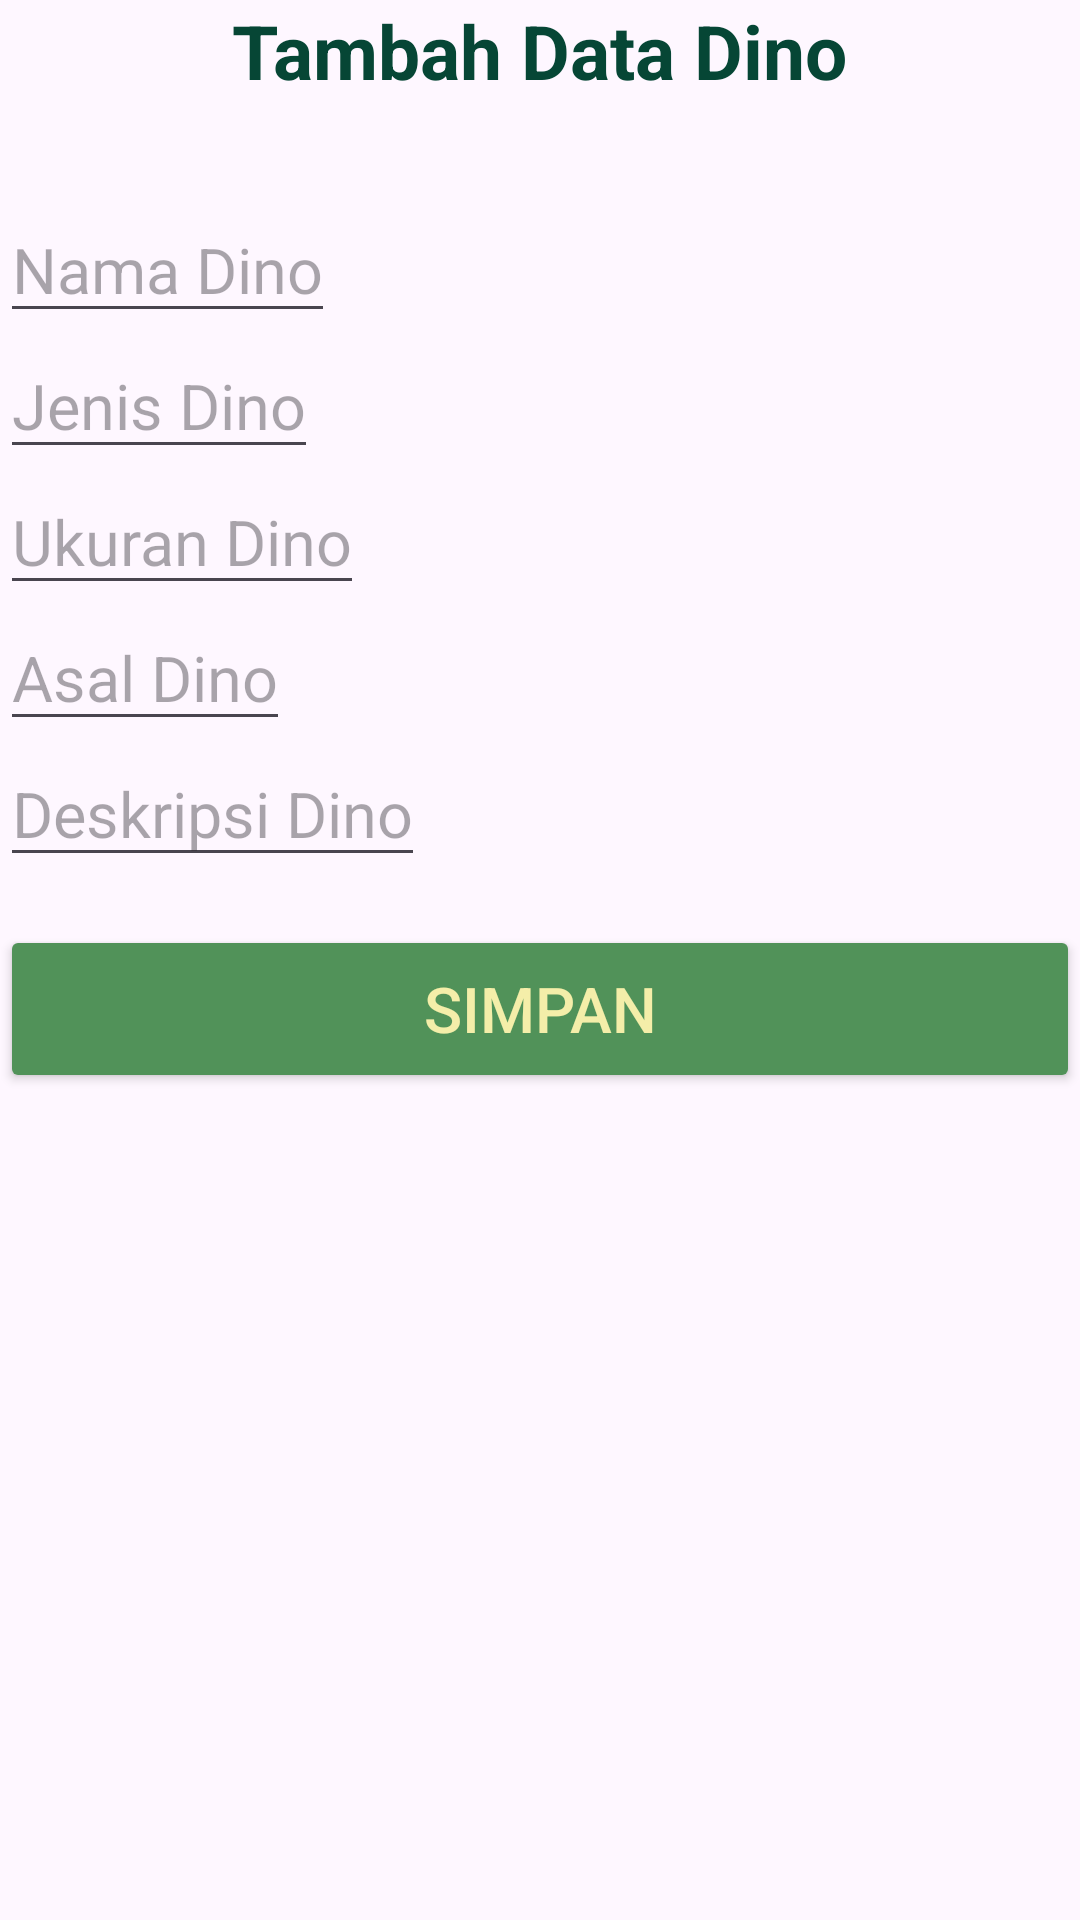

This screen was rendered from an Android layout file. Write that file and the resources it references.
<!-- AndroidManifest.xml: application theme Theme.Dinosaurus -->
<!-- res/layout/activity_tambah.xml -->
<?xml version="1.0" encoding="utf-8"?>
<LinearLayout xmlns:android="http://schemas.android.com/apk/res/android"
    xmlns:app="http://schemas.android.com/apk/res-auto"
    xmlns:tools="http://schemas.android.com/tools"
    android:layout_width="match_parent"
    android:layout_height="match_parent"
    android:orientation="vertical"
    android:layout_margin="6dp"
    tools:context=".Activity.TambahActivity">

    <TextView
        android:layout_width="wrap_content"
        android:layout_height="wrap_content"
        android:text="Tambah Data Dino"
        android:textSize="25sp"
        android:textStyle="bold"
        android:textColor="@color/color1"
        android:layout_gravity="center_horizontal"
        android:layout_marginBottom="32dp"/>

    <EditText
        android:id="@+id/et_nama"
        android:layout_width="wrap_content"
        android:layout_height="wrap_content"
        android:hint="Nama Dino"
        android:inputType="text"
        android:textSize="21sp"/>

    <EditText
        android:id="@+id/et_jenis"
        android:layout_width="wrap_content"
        android:layout_height="wrap_content"
        android:hint="Jenis Dino"
        android:inputType="text"
        android:textSize="21sp"/>

    <EditText
        android:id="@+id/et_ukuran"
        android:layout_width="wrap_content"
        android:layout_height="wrap_content"
        android:hint="Ukuran Dino"
        android:inputType="text"
        android:textSize="21sp"/>

    <EditText
        android:id="@+id/et_asal"
        android:layout_width="wrap_content"
        android:layout_height="wrap_content"
        android:hint="Asal Dino"
        android:inputType="text"
        android:textSize="21sp"/>

    <EditText
        android:id="@+id/et_deskripsi"
        android:layout_width="wrap_content"
        android:layout_height="wrap_content"
        android:hint="Deskripsi Dino"
        android:inputType="text"
        android:textSize="21sp"/>

    <Button
        android:id="@+id/btn_simpan"
        android:layout_width="match_parent"
        android:layout_height="56dp"
        android:layout_marginTop="16dp"
        android:text="Simpan"
        android:textColor="@color/color4"
        android:backgroundTint="@color/color2"
        android:textSize="21sp"/>

</LinearLayout>
<!-- resources referenced by this layout -->
<resources>
  <color name="color1">#064635</color>
  <color name="color2">#519259</color>
  <color name="color4">#F4EEA9</color>
  <style name="Theme.Dinosaurus" parent="Base.Theme.Dinosaurus" />
  <style name="Base.Theme.Dinosaurus" parent="Theme.Material3.DayNight.NoActionBar">
          
          
      </style>
</resources>
